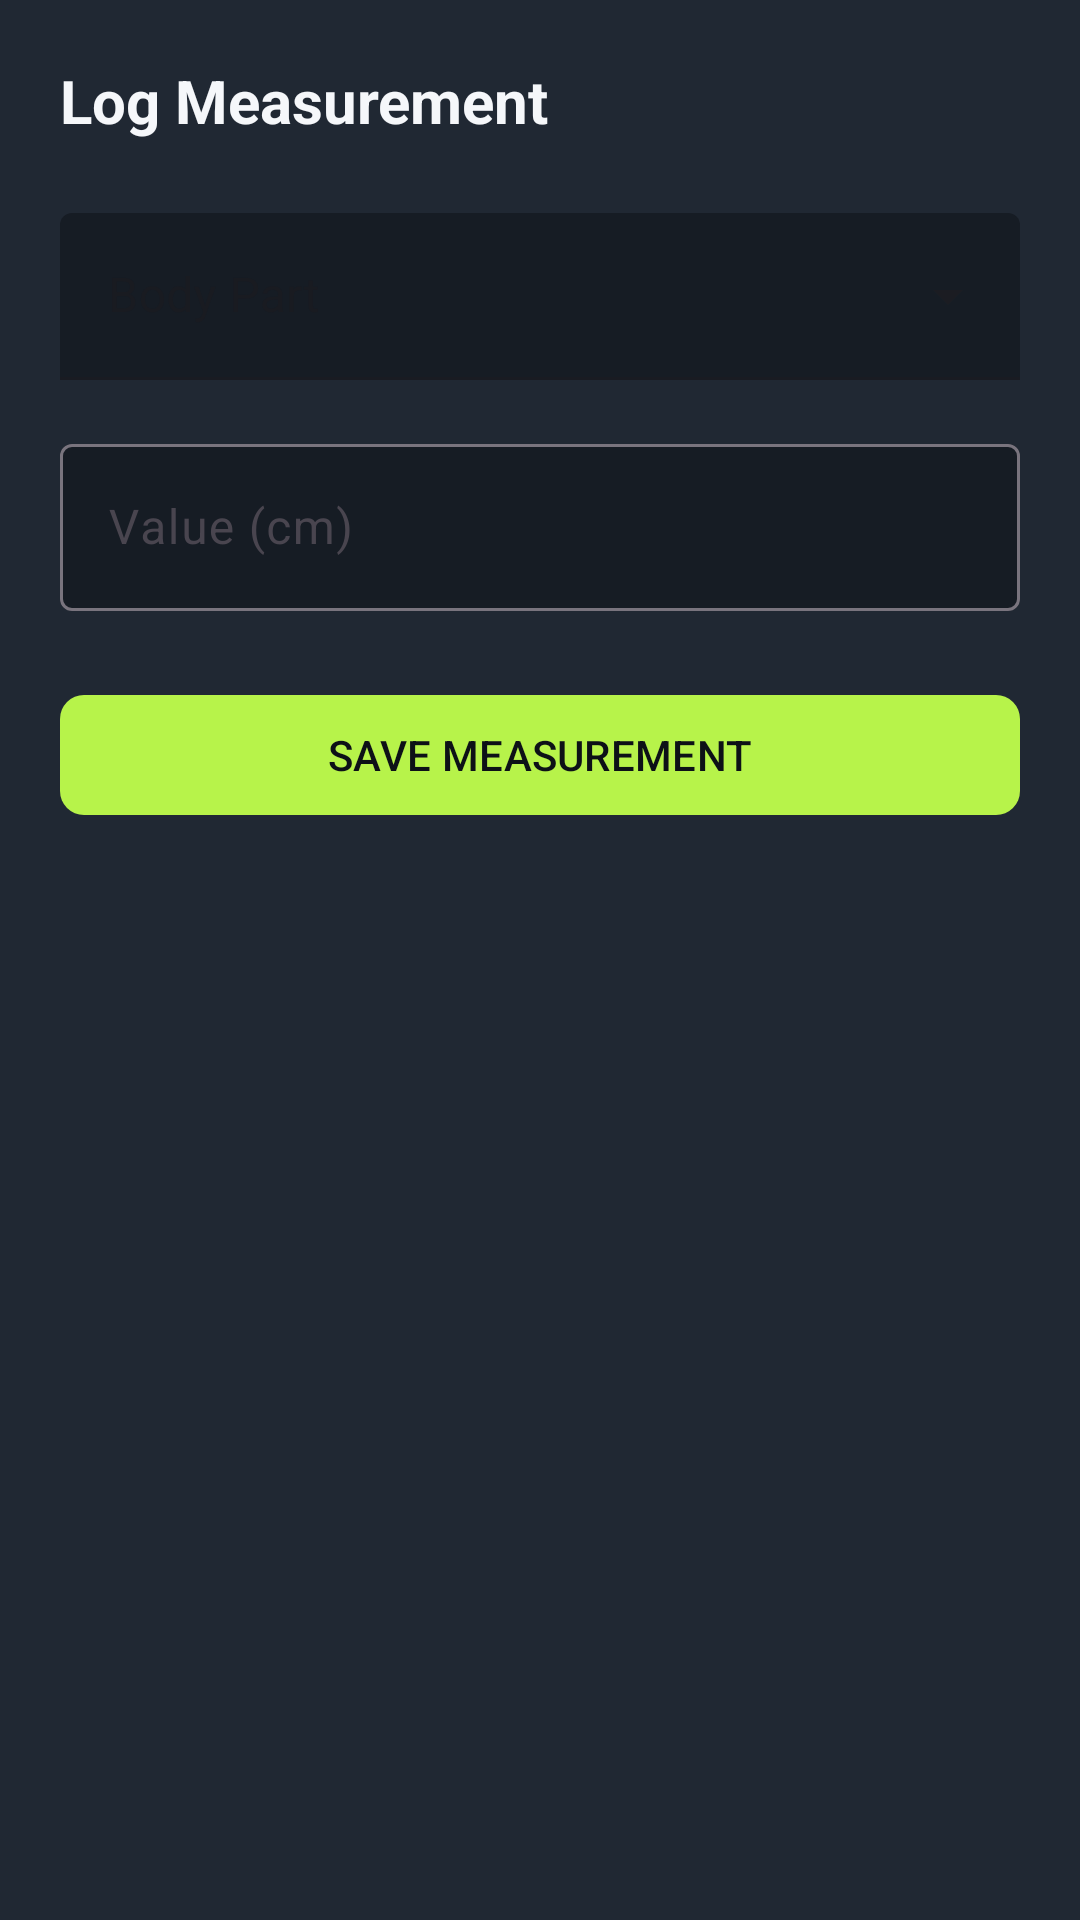

Layout XML and referenced resources for this Android screen:
<!-- AndroidManifest.xml: application theme Theme.QwertyFitness -->
<!-- res/layout/layout_log_measurement_bottom_sheet.xml -->
<?xml version="1.0" encoding="utf-8"?>
<LinearLayout xmlns:android="http://schemas.android.com/apk/res/android"
    xmlns:app="http://schemas.android.com/apk/res-auto"
    android:layout_width="match_parent"
    android:layout_height="wrap_content"
    android:background="@color/surface_elevated_soft_slate"
    android:orientation="vertical"
    android:padding="20dp">

    <TextView
        android:layout_width="wrap_content"
        android:layout_height="wrap_content"
        android:text="Log Measurement"
        android:textColor="@color/text_primary"
        android:textSize="20sp"
        android:textStyle="bold" />

    <com.google.android.material.textfield.TextInputLayout
        style="@style/Widget.MaterialComponents.TextInputLayout.FilledBox.ExposedDropdownMenu"
        android:layout_width="match_parent"
        android:layout_height="wrap_content"
        android:layout_marginTop="24dp"
        android:hint="Body Part"
        app:boxBackgroundColor="@color/surface_slate"
        app:hintTextColor="@color/accent_electric_lime">

        <AutoCompleteTextView
            android:id="@+id/dropdown_body_part"
            android:layout_width="match_parent"
            android:layout_height="wrap_content"
            android:inputType="none"
            android:textColor="@color/text_primary" />
    </com.google.android.material.textfield.TextInputLayout>

    <com.google.android.material.textfield.TextInputLayout
        android:id="@+id/input_value_layout"
        android:layout_width="match_parent"
        android:layout_height="wrap_content"
        android:layout_marginTop="16dp"
        android:hint="Value (cm)"
        app:boxBackgroundColor="@color/surface_slate"
        app:hintTextColor="@color/accent_electric_lime">

        <com.google.android.material.textfield.TextInputEditText
            android:id="@+id/edit_value"
            android:layout_width="match_parent"
            android:layout_height="wrap_content"
            android:inputType="numberDecimal"
            android:textColor="@color/text_primary" />
    </com.google.android.material.textfield.TextInputLayout>

    <com.google.android.material.button.MaterialButton
        android:id="@+id/btn_save_measurement"
        android:layout_width="match_parent"
        android:layout_height="wrap_content"
        android:layout_marginTop="24dp"
        android:layout_marginBottom="16dp"
        android:text="SAVE MEASUREMENT"
        android:textColor="@color/background_deep_charcoal"
        app:backgroundTint="@color/accent_electric_lime"
        app:cornerRadius="8dp" />

</LinearLayout>
<!-- resources referenced by this layout -->
<resources>
  <color name="accent_electric_lime">#B7F34A</color>
  <color name="background_deep_charcoal">#0D1117</color>
  <color name="surface_elevated_soft_slate">#202833</color>
  <color name="surface_slate">#161C24</color>
  <color name="text_primary">#F5F7FA</color>
  <style name="Theme.QwertyFitness" parent="Base.Theme.QwertyFitness" />
  <style name="Base.Theme.QwertyFitness" parent="Theme.Material3.DayNight.NoActionBar">
          <item name="colorPrimary">@color/accent_electric_lime_light</item>
          <item name="android:windowBackground">@color/background_light</item>
          <item name="android:statusBarColor">@color/background_light</item>
          <item name="android:windowLightStatusBar">true</item>
          <item name="android:navigationBarColor">@color/background_light</item>
      </style>
  <color name="accent_electric_lime_light">#6FAF18</color>
  <color name="background_light">#F6F8FA</color>
</resources>
